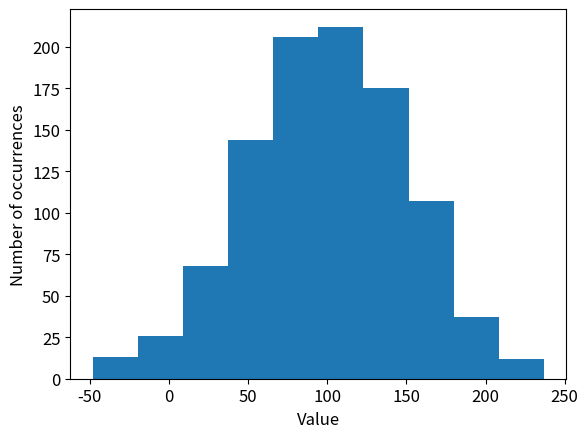

Here is the Python script that generated this plot: (Note: this script raises an exception after producing the figure.)
import random
import matplotlib.pyplot as plt

plt.rcParams.update({'font.size': 12})

random.seed(1)

mu = 100
sigma = 50
nums = [random.gauss(mu, sigma) for _ in range(1000)]

plt.hist(nums, bins=10)
plt.xlabel('Value')
plt.ylabel('Number of occurrences')
plt.savefig('images/histogramm.png', bbox_inches='tight')